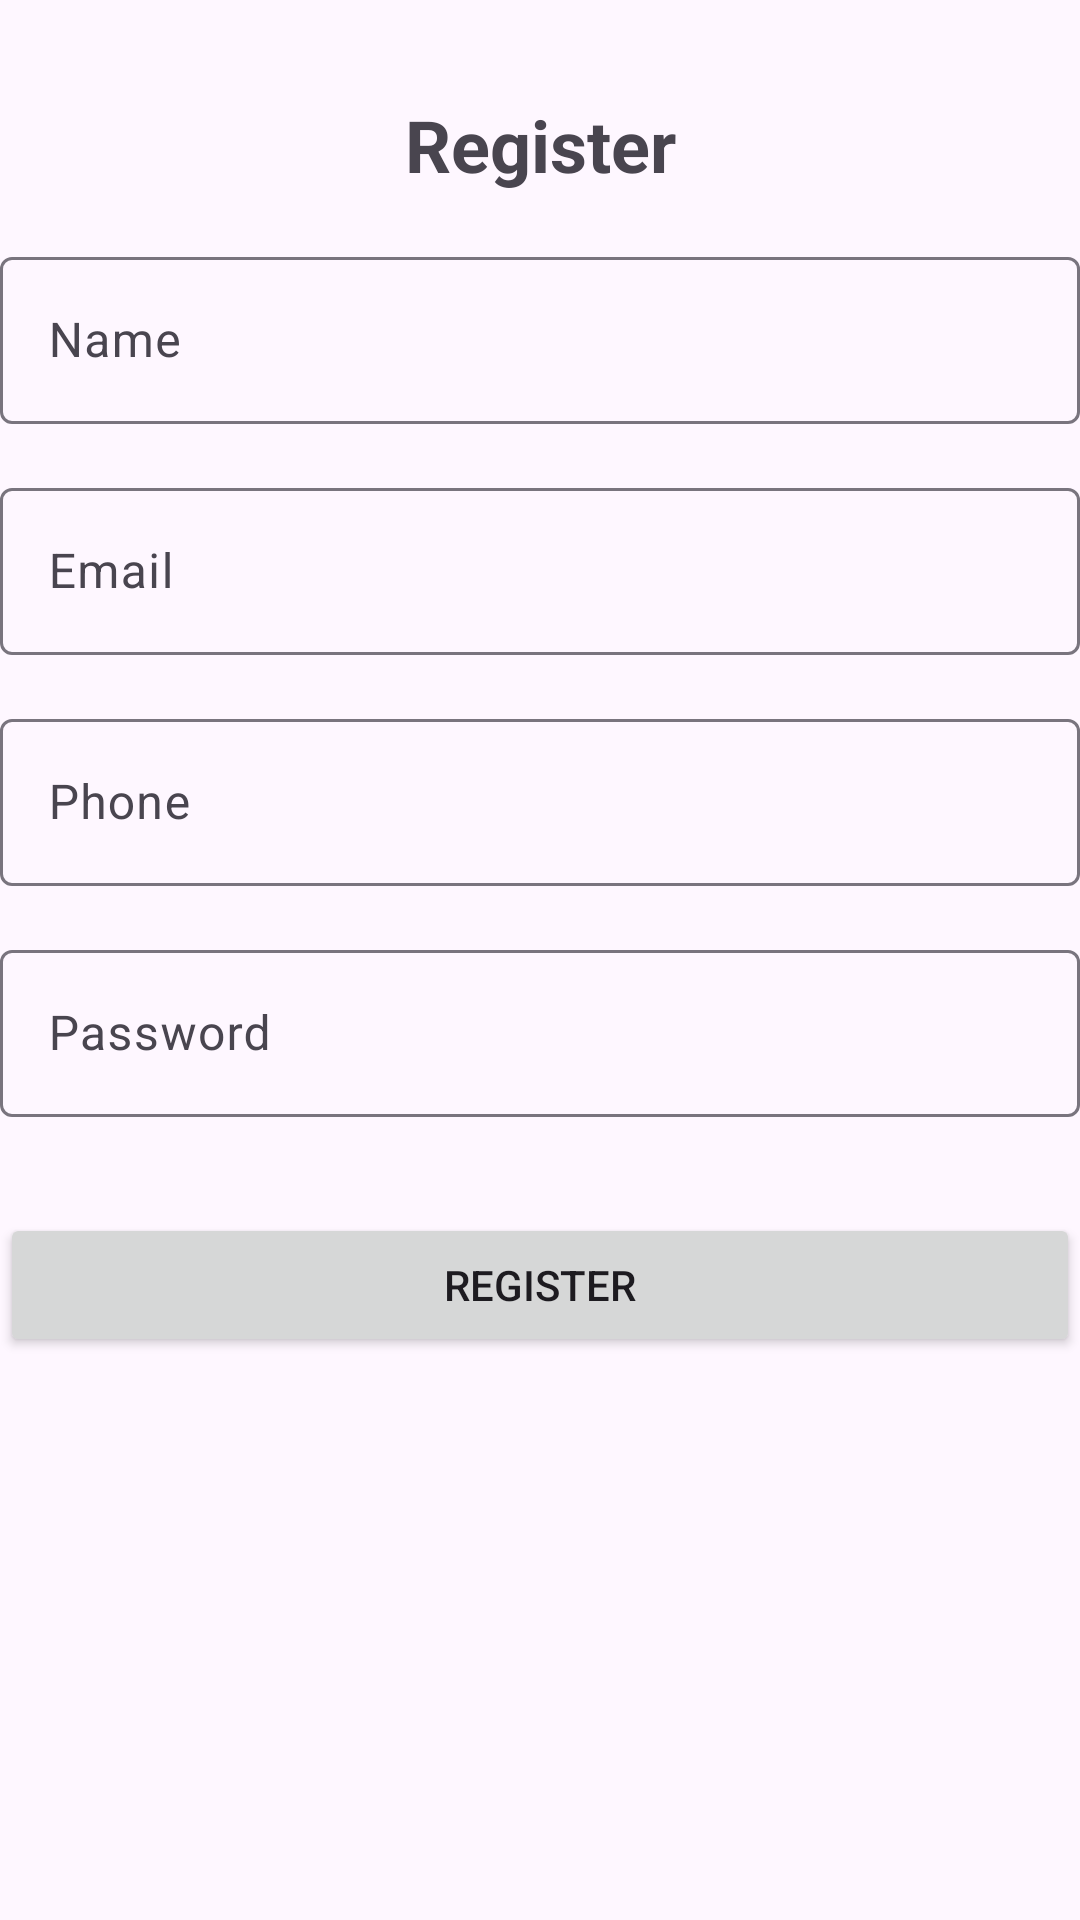

Produce the Android XML layout that renders to this screen, including the resource entries it uses.
<!-- AndroidManifest.xml: application theme Theme.PhSherif -->
<!-- res/layout/activity_register.xml -->
<?xml version="1.0" encoding="utf-8"?>
<androidx.constraintlayout.widget.ConstraintLayout xmlns:android="http://schemas.android.com/apk/res/android"
    xmlns:app="http://schemas.android.com/apk/res-auto"
    xmlns:tools="http://schemas.android.com/tools"
    android:layout_width="match_parent"
    android:layout_height="match_parent"
    tools:context=".ui.auth.RegisterActivity">

    
    <TextView
        android:id="@+id/tvWelcome"
        android:layout_width="wrap_content"
        android:layout_height="wrap_content"
        android:text="@string/register"
        android:textSize="24sp"
        android:textStyle="bold"
        android:layout_marginTop="32dp"
        app:layout_constraintTop_toTopOf="parent"
        app:layout_constraintStart_toStartOf="parent"
        app:layout_constraintEnd_toEndOf="parent" />

    
    <com.google.android.material.textfield.TextInputLayout
        android:id="@+id/tilName"
        android:layout_width="0dp"
        android:layout_height="wrap_content"
        android:layout_marginTop="16dp"
        app:layout_constraintTop_toBottomOf="@id/tvWelcome"
        app:layout_constraintStart_toStartOf="parent"
        app:layout_constraintEnd_toEndOf="parent">

        <com.google.android.material.textfield.TextInputEditText
            android:id="@+id/etName"
            android:layout_width="match_parent"
            android:layout_height="wrap_content"
            android:hint="@string/name"
            android:inputType="textPersonName" />
    </com.google.android.material.textfield.TextInputLayout>

    
    <com.google.android.material.textfield.TextInputLayout
        android:id="@+id/tilEmail"
        android:layout_width="0dp"
        android:layout_height="wrap_content"
        android:layout_marginTop="16dp"
        app:layout_constraintTop_toBottomOf="@id/tilName"
        app:layout_constraintStart_toStartOf="parent"
        app:layout_constraintEnd_toEndOf="parent">

        <com.google.android.material.textfield.TextInputEditText
            android:id="@+id/etEmail"
            android:layout_width="match_parent"
            android:layout_height="wrap_content"
            android:hint="@string/email"
            android:inputType="textEmailAddress" />
    </com.google.android.material.textfield.TextInputLayout>

    
    <com.google.android.material.textfield.TextInputLayout
        android:id="@+id/tilPhone"
        android:layout_width="0dp"
        android:layout_height="wrap_content"
        android:layout_marginTop="16dp"
        app:layout_constraintTop_toBottomOf="@id/tilEmail"
        app:layout_constraintStart_toStartOf="parent"
        app:layout_constraintEnd_toEndOf="parent">

        <com.google.android.material.textfield.TextInputEditText
            android:id="@+id/etPhone"
            android:layout_width="match_parent"
            android:layout_height="wrap_content"
            android:hint="@string/phone"
            android:inputType="phone" />
    </com.google.android.material.textfield.TextInputLayout>

    
    <com.google.android.material.textfield.TextInputLayout
        android:id="@+id/tilPassword"
        android:layout_width="0dp"
        android:layout_height="wrap_content"
        android:layout_marginTop="16dp"
        app:layout_constraintTop_toBottomOf="@id/tilPhone"
        app:layout_constraintStart_toStartOf="parent"
        app:layout_constraintEnd_toEndOf="parent">

        <com.google.android.material.textfield.TextInputEditText
            android:id="@+id/etPassword"
            android:layout_width="match_parent"
            android:layout_height="wrap_content"
            android:hint="@string/password"
            android:inputType="textPassword" />
    </com.google.android.material.textfield.TextInputLayout>

    
    <Button
        android:id="@+id/btnRegister"
        android:layout_width="0dp"
        android:layout_height="wrap_content"
        android:layout_marginTop="32dp"
        android:text="@string/register"
        app:layout_constraintTop_toBottomOf="@id/tilPassword"
        app:layout_constraintStart_toStartOf="parent"
        app:layout_constraintEnd_toEndOf="parent" />

</androidx.constraintlayout.widget.ConstraintLayout>
<!-- resources referenced by this layout -->
<resources>
  <string name="email">Email</string>
  <string name="name">Name</string>
  <string name="password">Password</string>
  <string name="phone">Phone</string>
  <string name="register">Register</string>
  <style name="Theme.PhSherif" parent="Base.Theme.PhSherif" />
  <style name="Base.Theme.PhSherif" parent="Theme.Material3.DayNight.NoActionBar">
          
          
      </style>
</resources>
